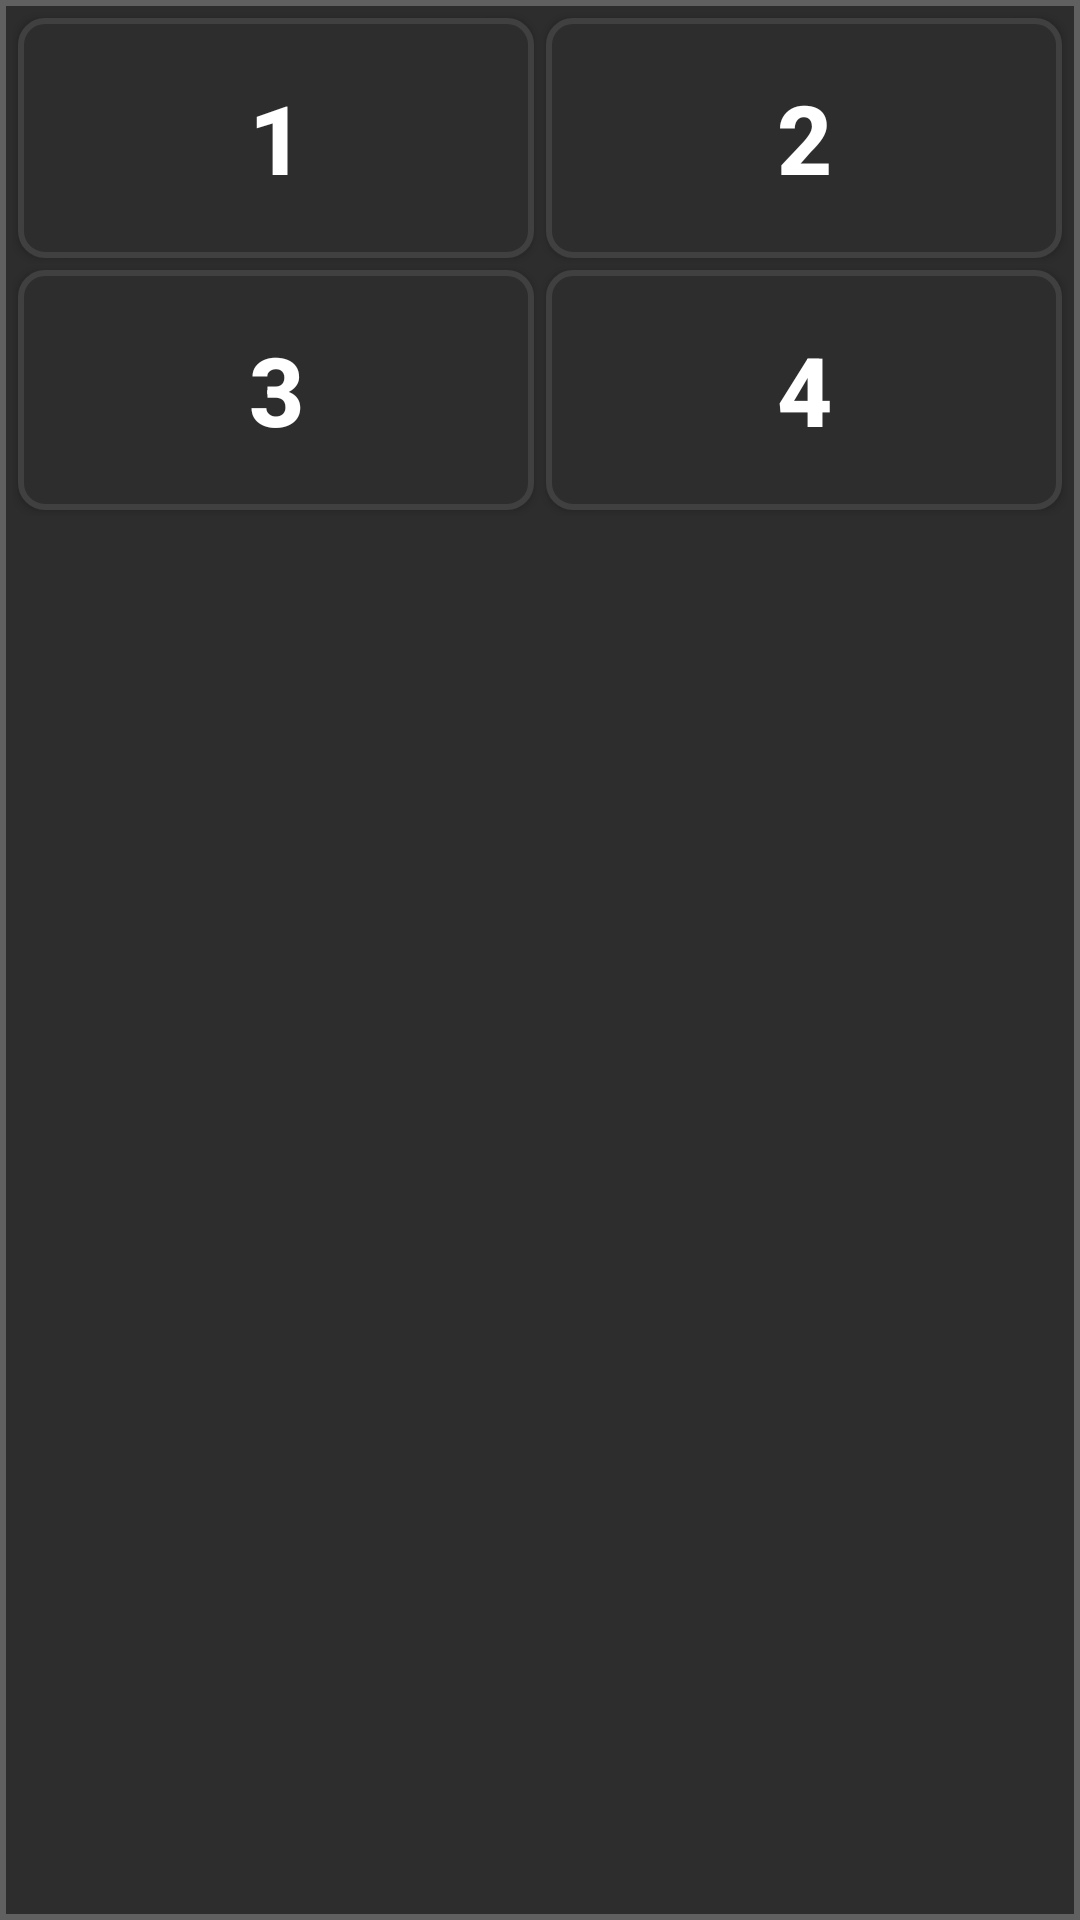

Write the Android layout XML for this screen, with the resource values it uses.
<!-- AndroidManifest.xml: application theme Theme.DRO -->
<!-- res/layout/popup_tools.xml -->
<?xml version="1.0" encoding="utf-8"?>
<LinearLayout xmlns:android="http://schemas.android.com/apk/res/android"
    android:layout_width="216dp"
    android:layout_height="wrap_content"
    android:orientation="vertical"
    android:background="@drawable/dialog_background"
    android:padding="4dp">

    <LinearLayout
        android:layout_width="match_parent"
        android:layout_height="wrap_content"
        android:orientation="horizontal">

        <Button
            android:id="@+id/btn_tool_1"
            style="@style/ToolButton"
            android:layout_width="0dp"
            android:layout_height="80dp"
            android:layout_weight="1"
            android:layout_margin="2dp"
            android:text="1"
            android:textSize="32sp"
            android:textColor="@color/text_bright" />

        <Button
            android:id="@+id/btn_tool_2"
            style="@style/ToolButton"
            android:layout_width="0dp"
            android:layout_height="80dp"
            android:layout_weight="1"
            android:layout_margin="2dp"
            android:text="2"
            android:textSize="32sp"
            android:textColor="@color/text_bright" />
    </LinearLayout>

    <LinearLayout
        android:layout_width="match_parent"
        android:layout_height="wrap_content"
        android:orientation="horizontal">

        <Button
            android:id="@+id/btn_tool_3"
            style="@style/ToolButton"
            android:layout_width="0dp"
            android:layout_height="80dp"
            android:layout_weight="1"
            android:layout_margin="2dp"
            android:text="3"
            android:textSize="32sp"
            android:textColor="@color/text_bright" />

        <Button
            android:id="@+id/btn_tool_4"
            style="@style/ToolButton"
            android:layout_width="0dp"
            android:layout_height="80dp"
            android:layout_weight="1"
            android:layout_margin="2dp"
            android:text="4"
            android:textSize="32sp"
            android:textColor="@color/text_bright" />
    </LinearLayout>

</LinearLayout>
<!-- resources referenced by this layout -->
<resources>
  <color name="text_bright">#FFFFFFFF</color>
  <!-- drawable dialog_background (drawable) -->
  <?xml version="1.0" encoding="utf-8"?>
  <shape xmlns:android="http://schemas.android.com/apk/res/android"
      android:shape="rectangle">
      <solid android:color="#FF2D2D2D"/>
      <stroke android:width="2dp" android:color="#FF606060"/>
  </shape>
  <style name="ToolButton">
          <item name="android:layout_width">0dp</item>
          <item name="android:layout_height">80dp</item>
          <item name="android:textSize">26sp</item>
          <item name="android:textStyle">bold</item>
          <item name="android:background">@drawable/button_tool</item>
      </style>
  <style name="Theme.DRO" parent="Theme.AppCompat.DayNight.NoActionBar">
          <item name="colorPrimary">@color/coord_d</item>
          <item name="colorAccent">@color/coord_x</item>
          <item name="android:statusBarColor">@color/bg_darker</item>
          <item name="android:navigationBarColor">@color/bg_darker</item>
          <item name="android:windowBackground">@color/bg_dark</item>
      </style>
  <!-- drawable button_tool (drawable) -->
  <?xml version="1.0" encoding="utf-8"?>
  <selector xmlns:android="http://schemas.android.com/apk/res/android">
      <item android:state_selected="true">
          <shape android:shape="rectangle">
              <solid android:color="@color/tool_selected"/>
              <corners android:radius="8dp"/>
              <stroke android:width="3dp" android:color="@color/yellow"/>
          </shape>
      </item>
      <item android:state_pressed="true">
          <shape android:shape="rectangle">
              <solid android:color="#FF404040"/>
              <corners android:radius="8dp"/>
              <stroke android:width="2dp" android:color="#FF606060"/>
          </shape>
      </item>
      <item>
          <shape android:shape="rectangle">
              <solid android:color="#FF2D2D2D"/>
              <corners android:radius="8dp"/>
              <stroke android:width="2dp" android:color="#FF404040"/>
          </shape>
      </item>
  </selector>
  <color name="coord_d">#FF00BFFF</color>
  <color name="coord_x">#FF00FF00</color>
  <color name="bg_darker">#FF0D0D0D</color>
  <color name="bg_dark">#FF1A1A1A</color>
  <color name="tool_selected">#FF00AA00</color>
  <color name="yellow">#FFFFFF00</color>
</resources>
